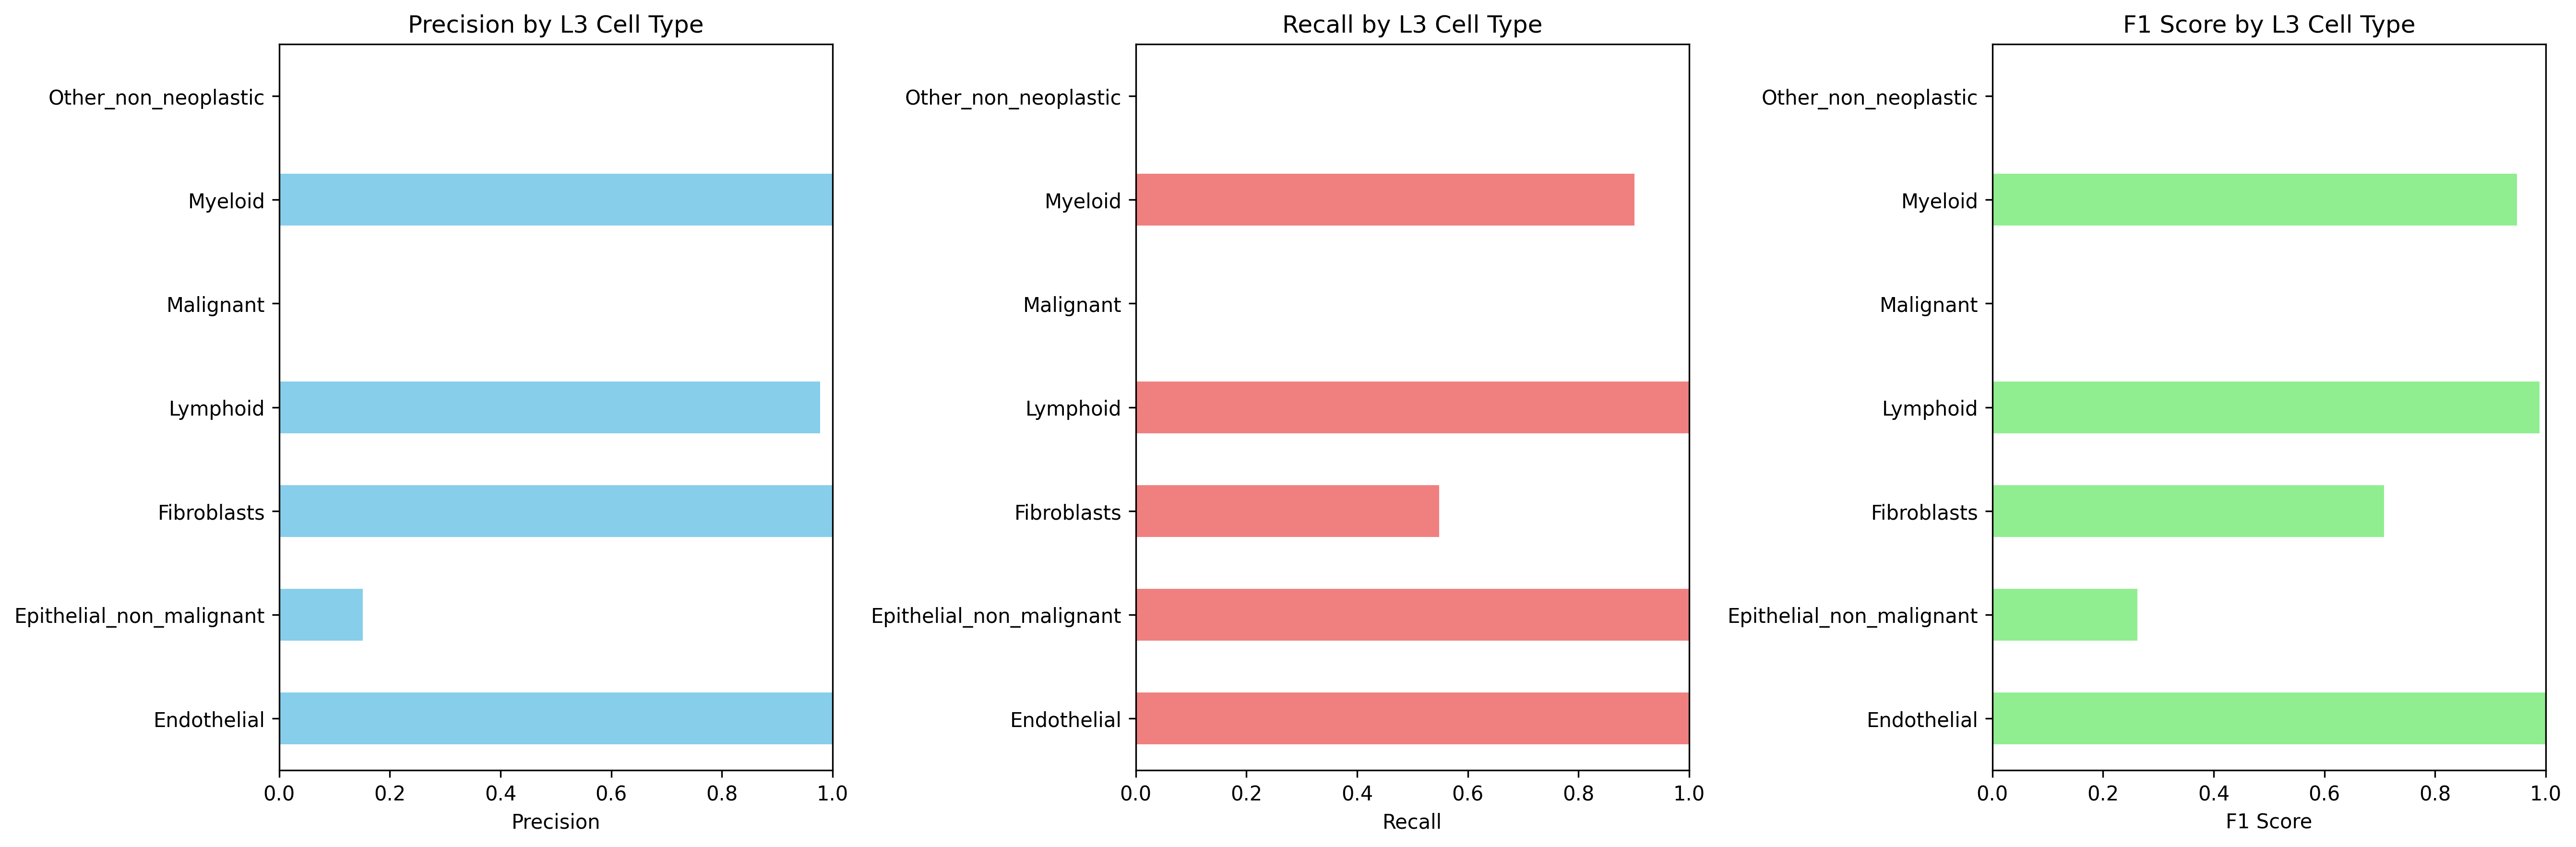

Data behind this chart, as committed beside it:
Cell_Type_L3, precision, recall, f1_score, support
Endothelial, 1.0, 1.0, 1.0, 7605
Epithelial_non_malignant, 0.151, 1.0, 0.2624, 4355
Fibroblasts, 1.0, 0.5479, 0.708, 11996
Lymphoid, 0.9777, 1.0, 0.9887, 41944
Malignant, 0.0, 0.0, 0.0, 24489
Myeloid, 1.0, 0.9013, 0.9481, 9675
Other_non_neoplastic, 0.0, 0.0, 0.0, 0.0
